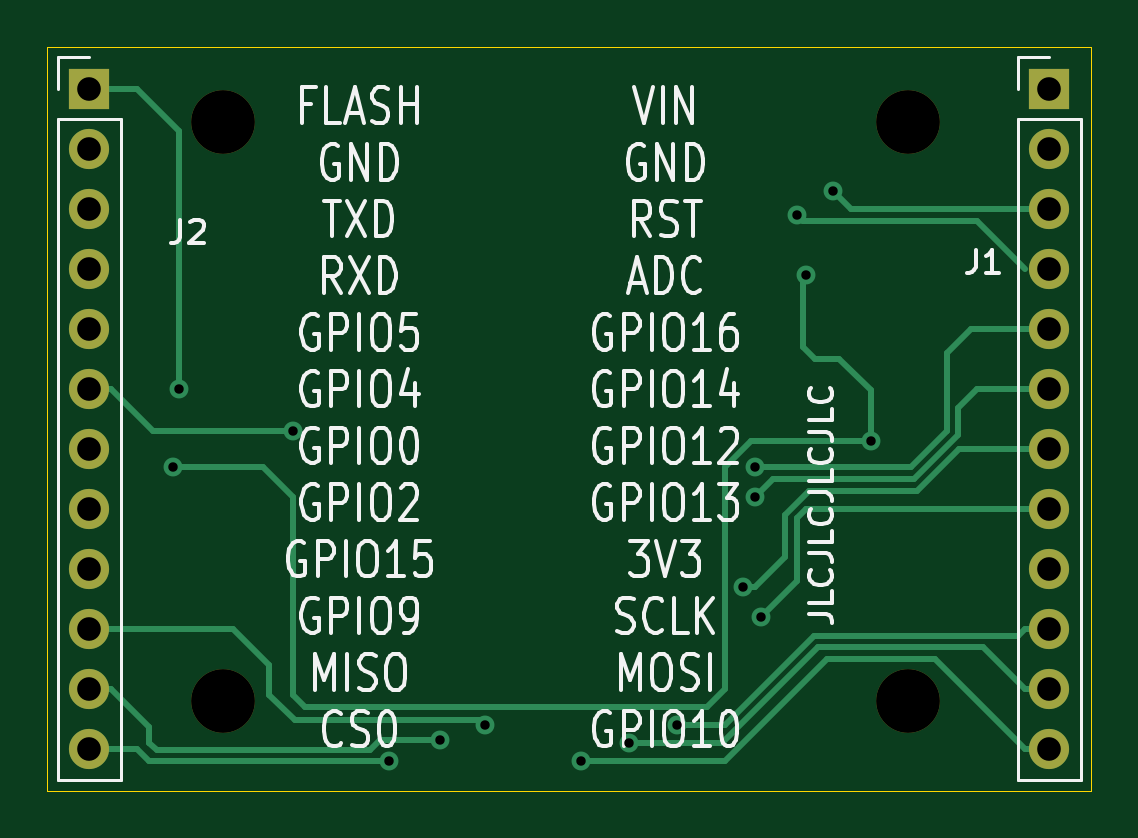
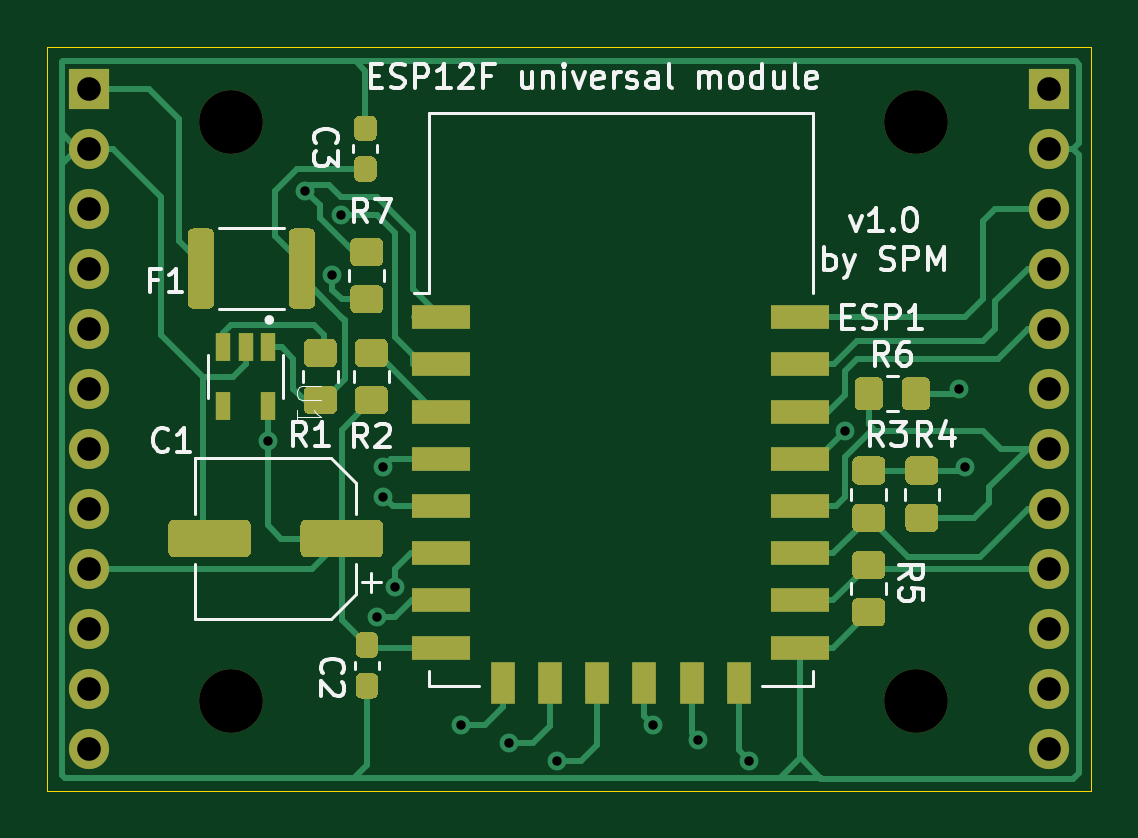
Circuit board: 9 layer files. Board 44.2 x 31.5 mm.
- bottom_copper: ESP8266_base_vreg-B_Cu.gbl (25801 bytes)
- bottom_mask: ESP8266_base_vreg-B_Mask.gbs (9805 bytes)
- bottom_silk: ESP8266_base_vreg-B_SilkS.gbo (18817 bytes)
- outline: ESP8266_base_vreg-Edge_Cuts.gko (690 bytes)
- top_copper: ESP8266_base_vreg-F_Cu.gtl (7870 bytes)
- top_mask: ESP8266_base_vreg-F_Mask.gts (1367 bytes)
- top_silk: ESP8266_base_vreg-F_SilkS.gto (33964 bytes)
- drill: ESP8266_base_vreg-NPTH.drl (345 bytes)
- drill: ESP8266_base_vreg-PTH.drl (764 bytes)

=== bottom_copper: ESP8266_base_vreg-B_Cu.gbl (25801 bytes, source omitted) ===
=== bottom_mask: ESP8266_base_vreg-B_Mask.gbs (9805 bytes, source omitted) ===
=== bottom_silk: ESP8266_base_vreg-B_SilkS.gbo (18817 bytes, source omitted) ===
=== outline: ESP8266_base_vreg-Edge_Cuts.gko ===
%TF.GenerationSoftware,KiCad,Pcbnew,5.1.8*%
%TF.CreationDate,2020-12-08T00:01:30+01:00*%
%TF.ProjectId,ESP8266_base_vreg,45535038-3236-4365-9f62-6173655f7672,rev?*%
%TF.SameCoordinates,Original*%
%TF.FileFunction,Profile,NP*%
%FSLAX46Y46*%
G04 Gerber Fmt 4.6, Leading zero omitted, Abs format (unit mm)*
G04 Created by KiCad (PCBNEW 5.1.8) date 2020-12-08 00:01:30*
%MOMM*%
%LPD*%
G01*
G04 APERTURE LIST*
%TA.AperFunction,Profile*%
%ADD10C,0.050000*%
%TD*%
G04 APERTURE END LIST*
D10*
X115824000Y-66802000D02*
X160020000Y-66800000D01*
X115824000Y-98298000D02*
X115824000Y-66800000D01*
X160020000Y-98298000D02*
X115824000Y-98298000D01*
X160020000Y-66802000D02*
X160020000Y-98298000D01*
M02*

=== top_copper: ESP8266_base_vreg-F_Cu.gtl (7870 bytes, source omitted) ===
=== top_mask: ESP8266_base_vreg-F_Mask.gts ===
%TF.GenerationSoftware,KiCad,Pcbnew,5.1.8*%
%TF.CreationDate,2020-12-08T00:01:30+01:00*%
%TF.ProjectId,ESP8266_base_vreg,45535038-3236-4365-9f62-6173655f7672,rev?*%
%TF.SameCoordinates,Original*%
%TF.FileFunction,Soldermask,Top*%
%TF.FilePolarity,Negative*%
%FSLAX46Y46*%
G04 Gerber Fmt 4.6, Leading zero omitted, Abs format (unit mm)*
G04 Created by KiCad (PCBNEW 5.1.8) date 2020-12-08 00:01:30*
%MOMM*%
%LPD*%
G01*
G04 APERTURE LIST*
%ADD10O,1.700000X1.700000*%
%ADD11R,1.700000X1.700000*%
%ADD12C,2.700000*%
G04 APERTURE END LIST*
D10*
%TO.C,J2*%
X117602000Y-96520000D03*
X117602000Y-93980000D03*
X117602000Y-91440000D03*
X117602000Y-88900000D03*
X117602000Y-86360000D03*
X117602000Y-83820000D03*
X117602000Y-81280000D03*
X117602000Y-78740000D03*
X117602000Y-76200000D03*
X117602000Y-73660000D03*
X117602000Y-71120000D03*
D11*
X117602000Y-68580000D03*
%TD*%
D10*
%TO.C,J1*%
X158242000Y-96520000D03*
X158242000Y-93980000D03*
X158242000Y-91440000D03*
X158242000Y-88900000D03*
X158242000Y-86360000D03*
X158242000Y-83820000D03*
X158242000Y-81280000D03*
X158242000Y-78740000D03*
X158242000Y-76200000D03*
X158242000Y-73660000D03*
X158242000Y-71120000D03*
D11*
X158242000Y-68580000D03*
%TD*%
D12*
%TO.C,H4*%
X152250000Y-94500000D03*
%TD*%
%TO.C,H3*%
X152250000Y-70000000D03*
%TD*%
%TO.C,H2*%
X123250000Y-94500000D03*
%TD*%
%TO.C,H1*%
X123250000Y-70000000D03*
%TD*%
M02*

=== top_silk: ESP8266_base_vreg-F_SilkS.gto (33964 bytes, source omitted) ===
=== drill: ESP8266_base_vreg-NPTH.drl ===
M48
; DRILL file {KiCad 5.1.8} date Tue Dec  8 00:01:41 2020
; FORMAT={-:-/ absolute / inch / decimal}
; #@! TF.CreationDate,2020-12-08T00:01:41+01:00
; #@! TF.GenerationSoftware,Kicad,Pcbnew,5.1.8
; #@! TF.FileFunction,NonPlated,1,2,NPTH
FMAT,2
INCH
T1C0.1063
%
G90
G05
T1
X4.8524Y-3.7205
X5.9941Y-3.7205
X5.9941Y-2.7559
X4.8524Y-2.7559
T0
M30

=== drill: ESP8266_base_vreg-PTH.drl ===
M48
; DRILL file {KiCad 5.1.8} date Tue Dec  8 00:01:41 2020
; FORMAT={-:-/ absolute / inch / decimal}
; #@! TF.CreationDate,2020-12-08T00:01:41+01:00
; #@! TF.GenerationSoftware,Kicad,Pcbnew,5.1.8
; #@! TF.FileFunction,Plated,1,2,PTH
FMAT,2
INCH
T1C0.0157
T2C0.0394
%
G90
G05
T1
X4.77Y-3.33
X4.78Y-3.2
X4.97Y-3.27
X5.13Y-3.82
X5.215Y-3.785
X5.29Y-3.76
X5.45Y-3.82
X5.53Y-3.79
X5.61Y-3.76
X5.72Y-3.53
X5.74Y-3.33
X5.74Y-3.38
X5.75Y-3.58
X5.81Y-2.91
X5.825Y-3.01
X5.87Y-2.87
X5.9325Y-3.2875
T2
X6.23Y-2.7
X6.23Y-2.8
X6.23Y-2.9
X6.23Y-3.0
X6.23Y-3.1
X6.23Y-3.2
X6.23Y-3.3
X6.23Y-3.4
X6.23Y-3.5
X6.23Y-3.6
X6.23Y-3.7
X6.23Y-3.8
X4.63Y-2.7
X4.63Y-2.8
X4.63Y-2.9
X4.63Y-3.0
X4.63Y-3.1
X4.63Y-3.2
X4.63Y-3.3
X4.63Y-3.4
X4.63Y-3.5
X4.63Y-3.6
X4.63Y-3.7
X4.63Y-3.8
T0
M30

